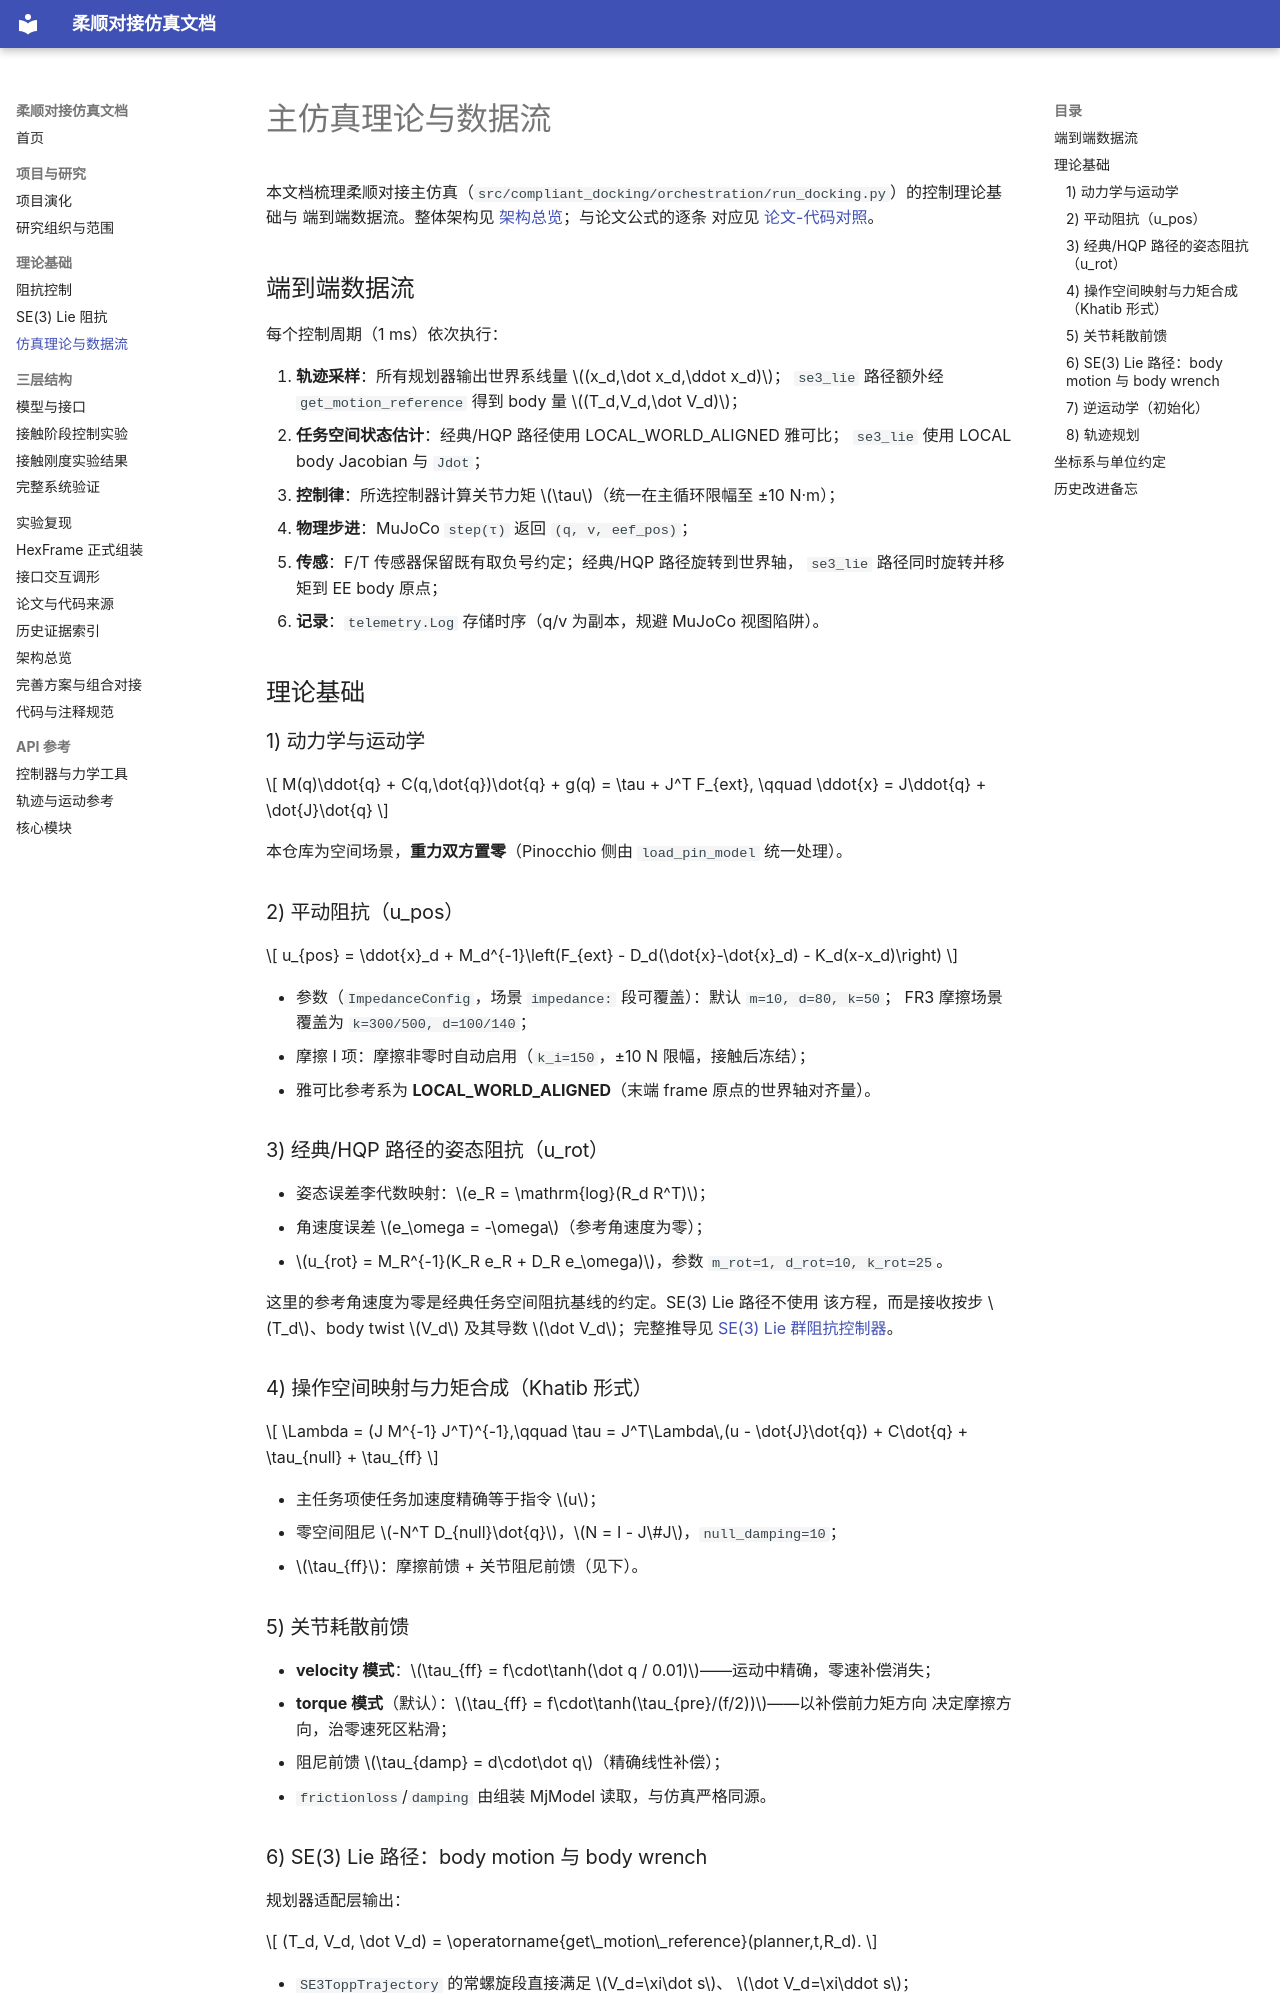

repository: langxin11/compliant_docking_simulation · page: theory/simulation_flow/index.html · generator: mkdocs

# 主仿真理论与数据流

本文档梳理柔顺对接主仿真（`src/compliant_docking/orchestration/run_docking.py`）的控制理论基础与
端到端数据流。整体架构见 [架构总览](../architecture.md)；与论文公式的逐条
对应见 [论文-代码对照](../paper_mapping.md)。

## 端到端数据流

每个控制周期（1 ms）依次执行：

1. **轨迹采样**：所有规划器输出世界系线量 \((x_d,\dot x_d,\ddot x_d)\)；
   `se3_lie` 路径额外经 `get_motion_reference` 得到 body 量 \((T_d,V_d,\dot V_d)\)；
2. **任务空间状态估计**：经典/HQP 路径使用 LOCAL_WORLD_ALIGNED 雅可比；
   `se3_lie` 使用 LOCAL body Jacobian 与 `Jdot`；
3. **控制律**：所选控制器计算关节力矩 \(\tau\)（统一在主循环限幅至 ±10 N·m）；
4. **物理步进**：MuJoCo `step(τ)` 返回 `(q, v, eef_pos)`；
5. **传感**：F/T 传感器保留既有取负号约定；经典/HQP 路径旋转到世界轴，
   `se3_lie` 路径同时旋转并移矩到 EE body 原点；
6. **记录**：`telemetry.Log` 存储时序（q/v 为副本，规避 MuJoCo 视图陷阱）。

## 理论基础

### 1) 动力学与运动学

$$
M(q)\ddot{q} + C(q,\dot{q})\dot{q} + g(q) = \tau + J^T F_{ext},
\qquad
\ddot{x} = J\ddot{q} + \dot{J}\dot{q}
$$

本仓库为空间场景，**重力双方置零**（Pinocchio 侧由 `load_pin_model` 统一处理）。

### 2) 平动阻抗（u_pos）

$$
u_{pos} = \ddot{x}_d + M_d^{-1}\left(F_{ext} - D_d(\dot{x}-\dot{x}_d) - K_d(x-x_d)\right)
$$

- 参数（`ImpedanceConfig`，场景 `impedance:` 段可覆盖）：默认 `m=10, d=80, k=50`；
  FR3 摩擦场景覆盖为 `k=300/500, d=100/140`；
- 摩擦 I 项：摩擦非零时自动启用（`k_i=150`，±10 N 限幅，接触后冻结）；
- 雅可比参考系为 **LOCAL_WORLD_ALIGNED**（末端 frame 原点的世界轴对齐量）。

### 3) 经典/HQP 路径的姿态阻抗（u_rot）

- 姿态误差李代数映射：$e_R = \mathrm{log}(R_d R^T)$；
- 角速度误差 $e_\omega = -\omega$（参考角速度为零）；
- $u_{rot} = M_R^{-1}(K_R e_R + D_R e_\omega)$，参数 `m_rot=1, d_rot=10, k_rot=25`。

这里的参考角速度为零是经典任务空间阻抗基线的约定。SE(3) Lie 路径不使用
该方程，而是接收按步 \(T_d\)、body twist \(V_d\) 及其导数 \(\dot V_d\)；完整推导见
[SE(3) Lie 群阻抗控制器](se3_lie_impedance.md)。

### 4) 操作空间映射与力矩合成（Khatib 形式）

$$
\Lambda = (J M^{-1} J^T)^{-1},\qquad
\tau = J^T\Lambda\,(u - \dot{J}\dot{q}) + C\dot{q} + \tau_{null} + \tau_{ff}
$$

- 主任务项使任务加速度精确等于指令 $u$；
- 零空间阻尼 $-N^T D_{null}\dot{q}$，$N = I - J\#J$，`null_damping=10`；
- $\tau_{ff}$：摩擦前馈 + 关节阻尼前馈（见下）。

### 5) 关节耗散前馈

- **velocity 模式**：$\tau_{ff} = f\cdot\tanh(\dot q / 0.01)$——运动中精确，零速补偿消失；
- **torque 模式**（默认）：$\tau_{ff} = f\cdot\tanh(\tau_{pre}/(f/2))$——以补偿前力矩方向
  决定摩擦方向，治零速死区粘滑；
- 阻尼前馈 $\tau_{damp} = d\cdot\dot q$（精确线性补偿）；
- `frictionloss`/`damping` 由组装 MjModel 读取，与仿真严格同源。
